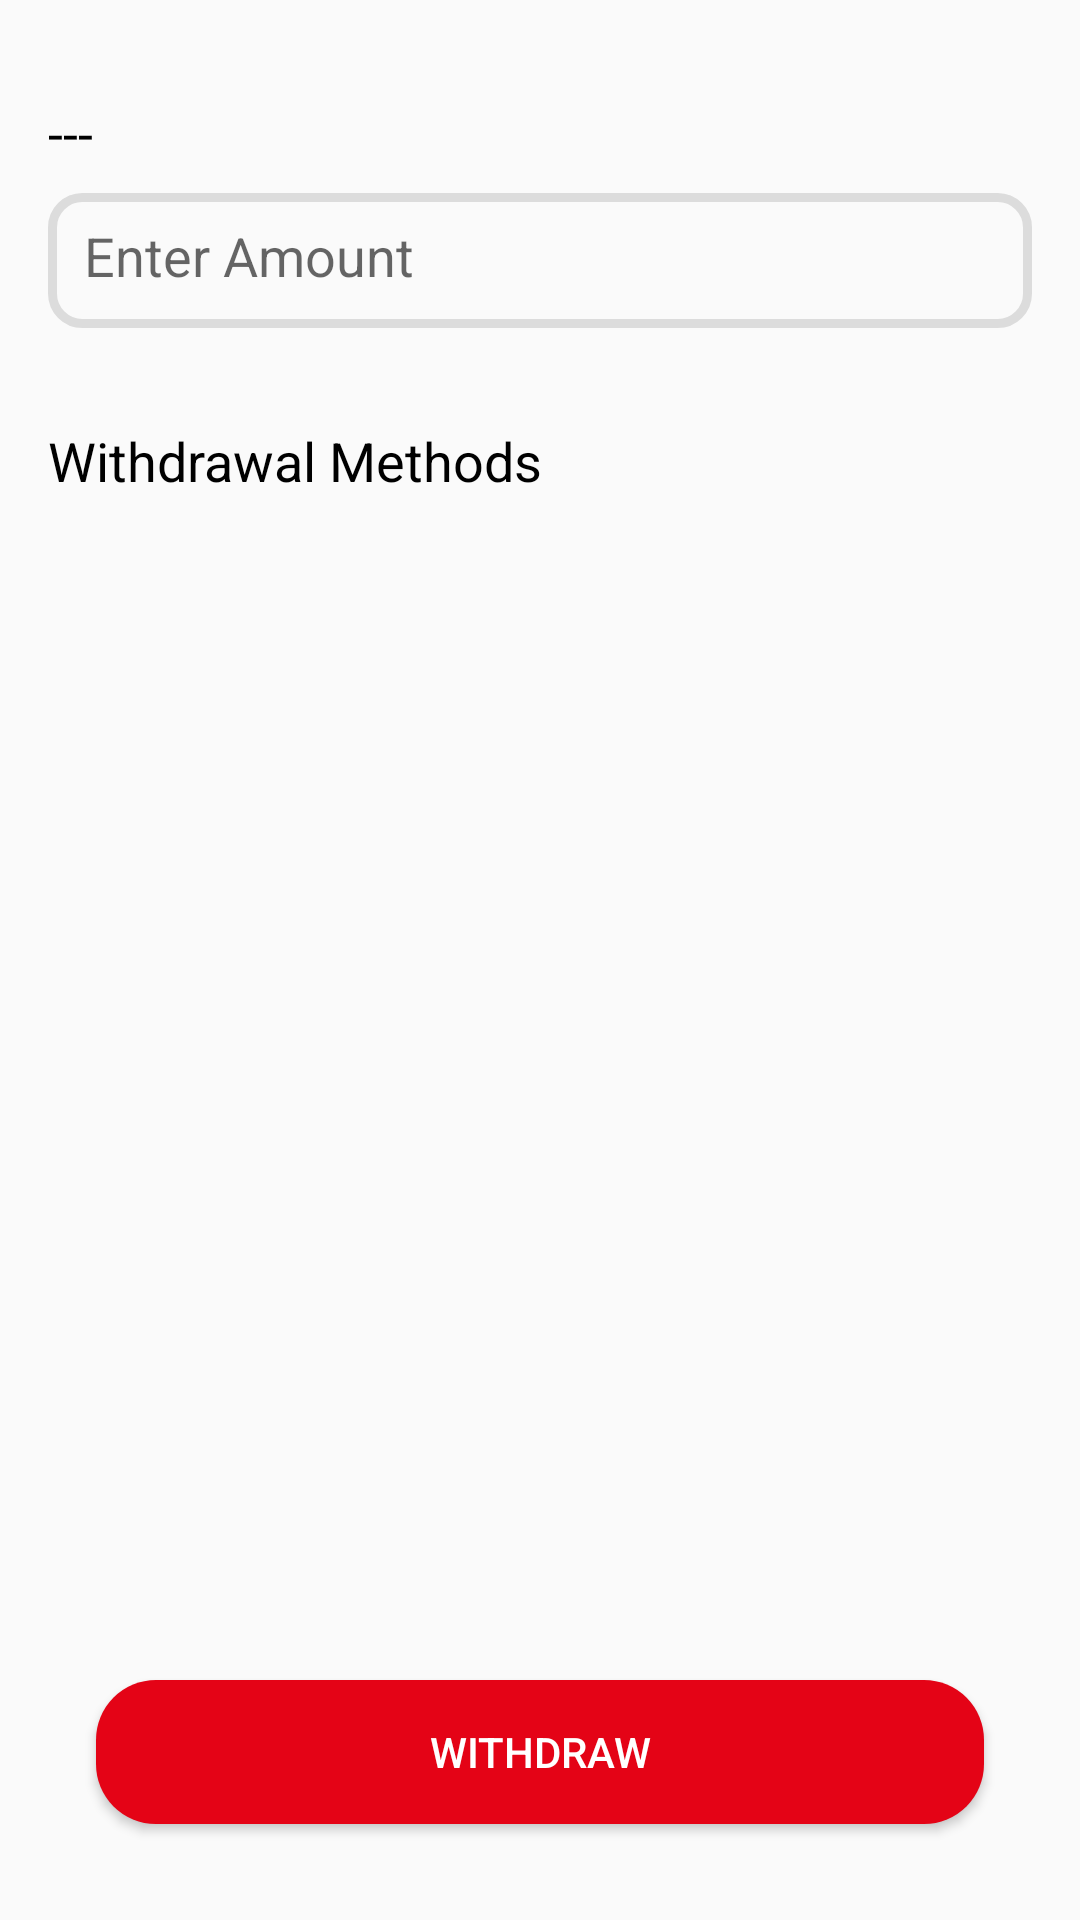

Here is an Android app screen rendered from its layout file. Give the layout XML and the strings, colors and styles it references.
<!-- AndroidManifest.xml: activity theme NoActionBarTheme -->
<!-- res/layout/activity_withdraw.xml -->
<?xml version="1.0" encoding="utf-8"?>
<androidx.constraintlayout.widget.ConstraintLayout xmlns:android="http://schemas.android.com/apk/res/android"
    xmlns:app="http://schemas.android.com/apk/res-auto"
    xmlns:tools="http://schemas.android.com/tools"
    android:layout_width="match_parent"
    android:layout_height="match_parent"
    tools:context=".WithdrawActivity">

    <androidx.constraintlayout.widget.ConstraintLayout
        android:id="@+id/mainLayout"
        android:layout_width="match_parent"
        android:layout_height="match_parent"
        android:visibility="visible"
        app:layout_constraintBottom_toBottomOf="parent"
        app:layout_constraintEnd_toEndOf="parent"
        app:layout_constraintHorizontal_bias="0.5"
        app:layout_constraintStart_toStartOf="parent"
        app:layout_constraintTop_toTopOf="parent">

        <TextView
            android:id="@+id/balanceTextView"
            android:layout_width="0dp"
            android:layout_height="wrap_content"
            android:layout_marginStart="16dp"
            android:layout_marginTop="32dp"
            android:layout_marginEnd="16dp"
            android:text="@string/loading"
            android:textColor="#000000"
            android:textSize="18sp"
            app:layout_constraintEnd_toEndOf="parent"
            app:layout_constraintHorizontal_bias="0.5"
            app:layout_constraintStart_toStartOf="parent"
            app:layout_constraintTop_toTopOf="parent" />

        <EditText
            android:id="@+id/editTextNumber"
            android:layout_width="0dp"
            android:layout_height="45dp"
            android:layout_marginStart="16dp"
            android:layout_marginTop="8dp"
            android:layout_marginEnd="16dp"
            android:background="@drawable/edittext_border"
            android:ems="10"
            android:hint="Enter Amount"
            android:inputType="numberDecimal"
            android:padding="12dp"
            app:layout_constraintEnd_toEndOf="parent"
            app:layout_constraintHorizontal_bias="0.5"
            app:layout_constraintStart_toStartOf="parent"
            app:layout_constraintTop_toBottomOf="@+id/balanceTextView" />

        <TextView
            android:id="@+id/noticeTextView"
            android:layout_width="0dp"
            android:layout_height="wrap_content"
            android:layout_marginStart="16dp"
            android:layout_marginTop="4dp"
            android:layout_marginEnd="16dp"
            android:text="No withdrawable balance."
            android:textColor="#F57C00"
            android:textSize="12dp"
            android:visibility="gone"
            app:layout_constraintEnd_toEndOf="parent"
            app:layout_constraintHorizontal_bias="0.5"
            app:layout_constraintStart_toStartOf="parent"
            app:layout_constraintTop_toBottomOf="@+id/editTextNumber" />

        <TextView
            android:id="@+id/textView"
            android:layout_width="0dp"
            android:layout_height="wrap_content"
            android:layout_marginStart="16dp"
            android:layout_marginTop="32dp"
            android:layout_marginEnd="16dp"
            android:text="Withdrawal Methods"
            android:textColor="#000000"
            android:textSize="18sp"
            app:layout_constraintEnd_toEndOf="parent"
            app:layout_constraintHorizontal_bias="0.5"
            app:layout_constraintStart_toStartOf="parent"
            app:layout_constraintTop_toBottomOf="@+id/noticeTextView" />

        <ListView
            android:id="@+id/withdrawalMethodsListView"
            android:layout_width="0dp"
            android:layout_height="0dp"
            android:layout_marginStart="16dp"
            android:layout_marginTop="16dp"
            android:layout_marginEnd="16dp"
            android:layout_marginBottom="16dp"
            android:divider="@android:color/transparent"
            android:dividerHeight="4dp"
            app:layout_constraintBottom_toTopOf="@+id/withdrawButton"
            app:layout_constraintEnd_toEndOf="parent"
            app:layout_constraintHorizontal_bias="0.5"
            app:layout_constraintStart_toStartOf="parent"
            app:layout_constraintTop_toBottomOf="@+id/textView" />

        <Button
            android:id="@+id/withdrawButton"
            android:layout_width="0dp"
            android:layout_height="wrap_content"
            android:layout_marginStart="32dp"
            android:layout_marginEnd="32dp"
            android:layout_marginBottom="32dp"
            android:background="@drawable/round_red_bg"
            android:text="Withdraw"
            android:textColor="#FFFFFF"
            app:layout_constraintBottom_toBottomOf="parent"
            app:layout_constraintEnd_toEndOf="parent"
            app:layout_constraintHorizontal_bias="0.5"
            app:layout_constraintStart_toStartOf="parent" />

    </androidx.constraintlayout.widget.ConstraintLayout>

    <androidx.constraintlayout.widget.ConstraintLayout
        android:id="@+id/entryLayout"
        android:layout_width="match_parent"
        android:layout_height="match_parent"
        android:visibility="gone"
        app:layout_constraintBottom_toBottomOf="parent"
        app:layout_constraintEnd_toEndOf="parent"
        app:layout_constraintHorizontal_bias="0.5"
        app:layout_constraintStart_toStartOf="parent"
        app:layout_constraintTop_toTopOf="parent">

        <TextView
            android:id="@+id/textView1"
            android:layout_width="0dp"
            android:layout_height="wrap_content"
            android:layout_marginStart="16dp"
            android:layout_marginTop="32dp"
            android:layout_marginEnd="16dp"
            android:text="@string/loading"
            android:textColor="#000000"
            android:textSize="18sp"
            app:layout_constraintEnd_toEndOf="parent"
            app:layout_constraintHorizontal_bias="0.5"
            app:layout_constraintStart_toStartOf="parent"
            app:layout_constraintTop_toTopOf="parent" />

        <EditText
            android:id="@+id/editText1"
            android:layout_width="0dp"
            android:layout_height="50dp"
            android:layout_marginStart="16dp"
            android:layout_marginTop="16dp"
            android:layout_marginEnd="16dp"
            android:background="@drawable/edittext_border"
            android:ems="10"
            android:hint="@string/loading"
            android:inputType="textPersonName"
            android:paddingStart="12dp"
            android:paddingEnd="12dp"
            app:layout_constraintEnd_toEndOf="parent"
            app:layout_constraintStart_toStartOf="parent"
            app:layout_constraintTop_toBottomOf="@+id/textView1" />

        <Button
            android:id="@+id/button1"
            android:layout_width="0dp"
            android:layout_height="wrap_content"
            android:layout_marginStart="32dp"
            android:layout_marginTop="32dp"
            android:layout_marginEnd="32dp"
            android:background="@drawable/share_button_bg"
            android:fontFamily="sans-serif-black"
            android:text="Save"
            android:textColor="#FFFFFF"
            android:textSize="18sp"
            app:layout_constraintEnd_toEndOf="parent"
            app:layout_constraintHorizontal_bias="0.5"
            app:layout_constraintStart_toStartOf="parent"
            app:layout_constraintTop_toBottomOf="@+id/editText1" />

        <TextView
            android:id="@+id/textView51"
            android:layout_width="0dp"
            android:layout_height="wrap_content"
            android:layout_marginStart="16dp"
            android:layout_marginTop="8dp"
            android:layout_marginEnd="16dp"
            android:text=" :: Please provide correct information.\n\nIf you provide false information then we will not responsible for any financial loss on withdraw.\nYou will not able to change this information in future."
            app:layout_constraintEnd_toEndOf="parent"
            app:layout_constraintHorizontal_bias="0.5"
            app:layout_constraintStart_toStartOf="parent"
            app:layout_constraintTop_toBottomOf="@+id/button1" />

    </androidx.constraintlayout.widget.ConstraintLayout>

</androidx.constraintlayout.widget.ConstraintLayout>
<!-- resources referenced by this layout -->
<resources>
  <!-- drawable edittext_border (drawable) -->
  <?xml version="1.0" encoding="utf-8"?>
  <shape xmlns:android="http://schemas.android.com/apk/res/android">
  
      <corners android:radius="10dp" />
  
      <stroke
          android:width="3dp"
          android:color="#DCDCDC" />
  
  </shape>
  <!-- drawable round_red_bg (drawable-v24) -->
  <?xml version="1.0" encoding="utf-8"?>
  <shape xmlns:android="http://schemas.android.com/apk/res/android">
      <solid android:color="#E40316" />
      <corners android:radius="20dp" />
  </shape>
  <!-- drawable share_button_bg (drawable) -->
  <?xml version="1.0" encoding="utf-8"?>
  <shape xmlns:android="http://schemas.android.com/apk/res/android">
      <solid android:color="#5315A8" />
      <corners android:radius="20dp" />
  </shape>
  <string name="loading">---</string>
  <style name="NoActionBarTheme" parent="Theme.AppCompat.DayNight.NoActionBar">
          <item name="colorPrimary">@color/colorPrimary</item>
          <item name="colorPrimaryDark">@color/colorPrimaryDark</item>
          <item name="colorAccent">@color/colorAccent</item>
          
          <item name="android:windowDrawsSystemBarBackgrounds">true</item>
          <item name="android:statusBarColor">@android:color/transparent</item>
      </style>
  <!-- not gathered from this repository: default colours our renderer supplied (Android Studio template values) -->
  <color name="colorPrimary">#FF6200EE</color>
  <color name="colorPrimaryDark">#FF3700B3</color>
  <color name="colorAccent">#FF03DAC5</color>
</resources>
